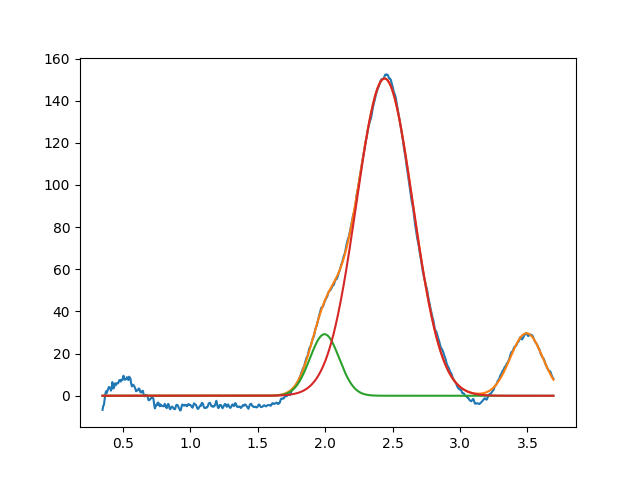

The file beside this chart, header and first rows:
1.995640603238096666e+00, 2.920097759859349296e+01, 2.564987006856561114e-01, 9.999999999983054666e-01
2.440860158240068856e+00, 1.505167745377576978e+02, 4.926144909380391623e-01, 9.999999999997674083e-01
3.493203172515281008e+00, 2.966198692424163141e+01, 2.846846132878630420e-01, 9.999999999999171774e-01
